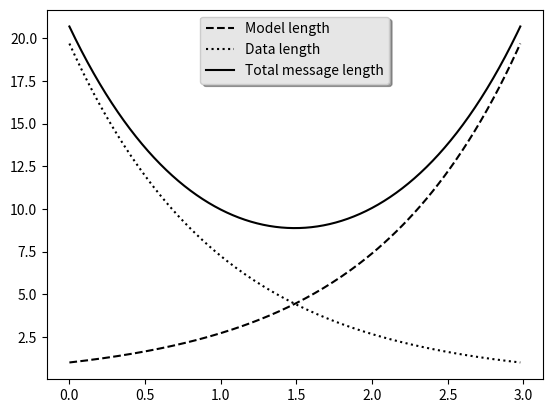

Write Python code to recreate this figure.
import numpy as np
import matplotlib.pyplot as plt


# Example data
a = np.arange(0,3, .02)
b = np.arange(0,3, .02)
c = np.exp(a)
d = c[::-1]

# Create plots with pre-defined labels.
# Alternatively, you can pass labels explicitly when calling `legend`.
fig, ax = plt.subplots()
ax.plot(a, c, 'k--', label='Model length')
ax.plot(a, d, 'k:', label='Data length')
ax.plot(a, c+d, 'k', label='Total message length')

# Now add the legend with some customizations.
legend = ax.legend(loc='upper center', shadow=True)

# The frame is matplotlib.patches.Rectangle instance surrounding the legend.
frame = legend.get_frame()
frame.set_facecolor('0.90')

# Set the fontsize
#for label in legend.get_texts():
#    label.set_fontsize('large')

#for label in legend.get_lines():
#    label.set_linewidth(1.5)  # the legend line width
plt.show()